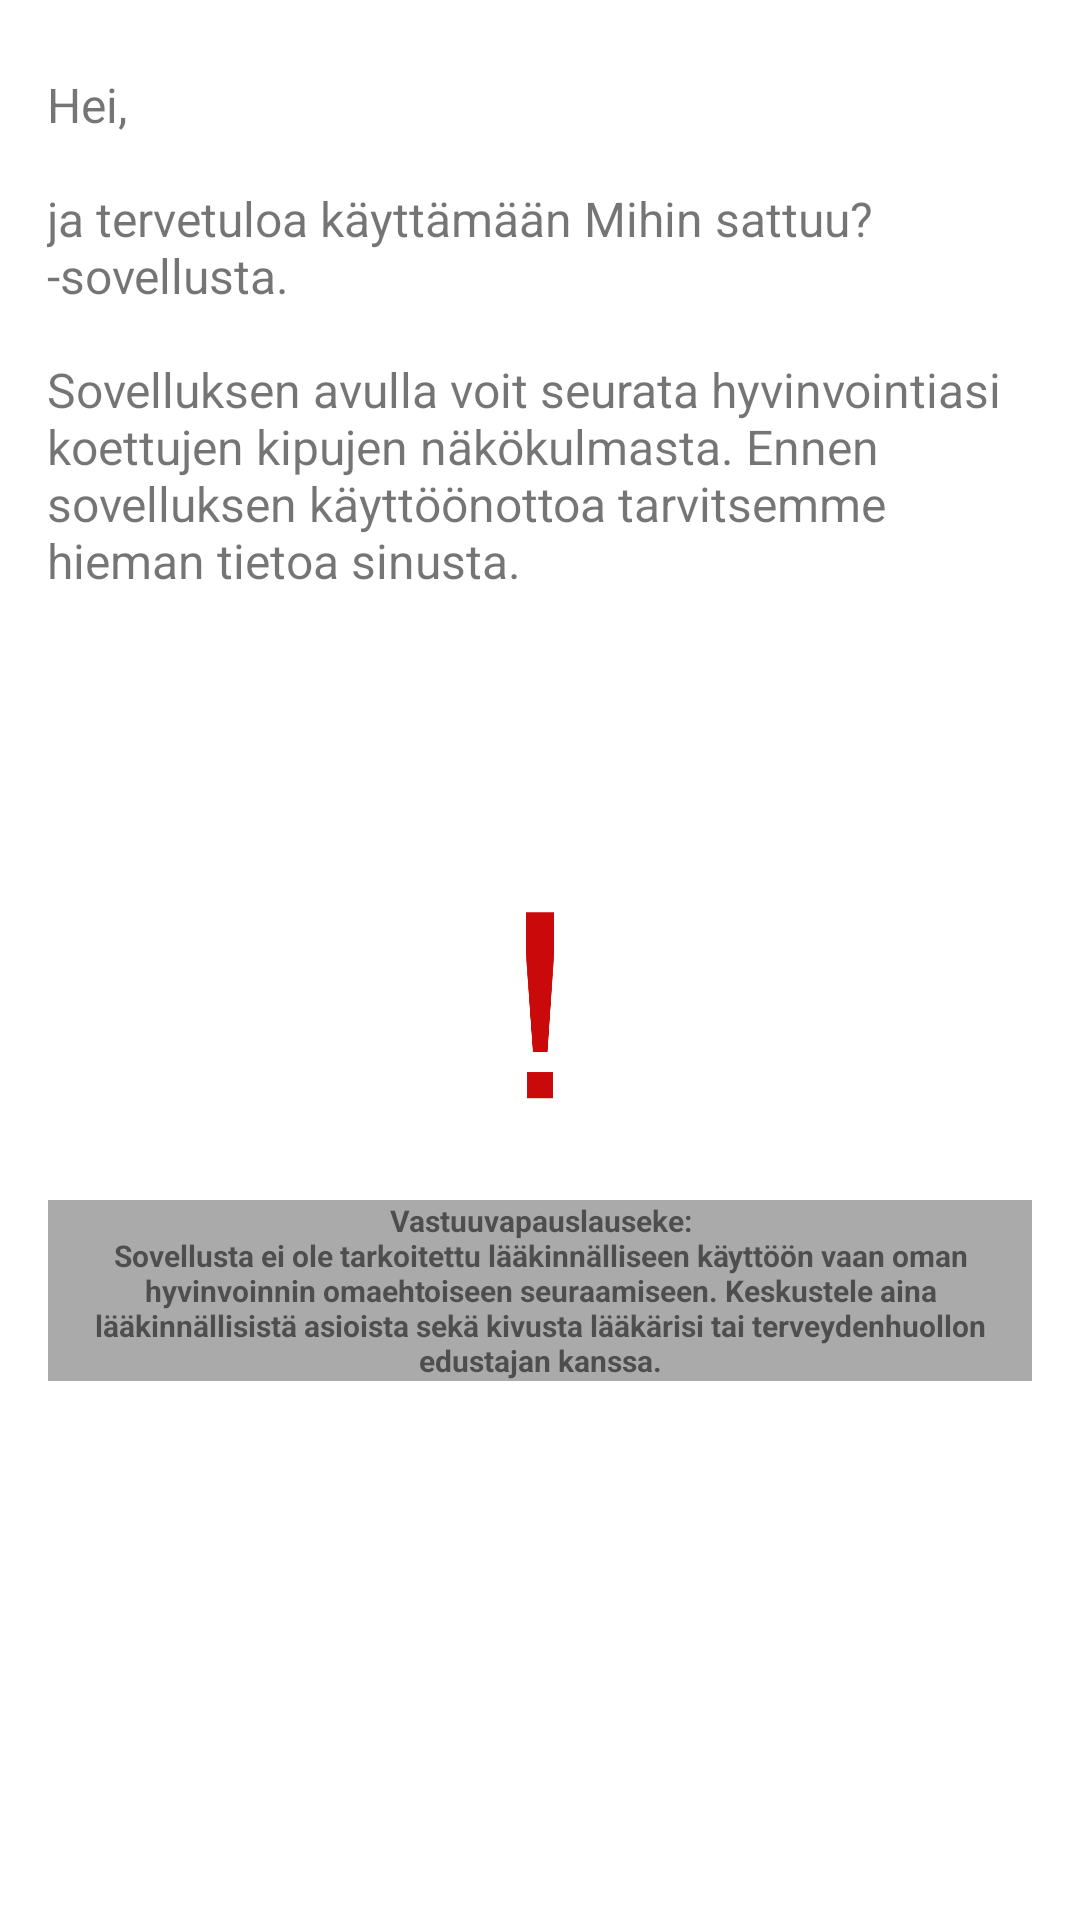

This screen was rendered from an Android layout file. Write that file and the resources it references.
<!-- AndroidManifest.xml: application theme Theme.HealthApplication -->
<!-- res/layout/fragment_hello_first.xml -->
<?xml version="1.0" encoding="utf-8"?>
<androidx.constraintlayout.widget.ConstraintLayout xmlns:android="http://schemas.android.com/apk/res/android"
    xmlns:app="http://schemas.android.com/apk/res-auto"
    xmlns:tools="http://schemas.android.com/tools"
    android:layout_width="match_parent"
    android:layout_height="match_parent"
    android:tag="first"
    tools:context=".FirstHelloFragment">

    <TextView
        android:id="@+id/textView"
        android:layout_width="329dp"
        android:layout_height="246dp"
        android:layout_marginStart="32dp"
        android:layout_marginTop="24dp"
        android:layout_marginEnd="32dp"
        android:text="@string/user_data_message"
        android:textAlignment="viewStart"
        android:textSize="16sp"
        app:layout_constraintEnd_toEndOf="parent"
        app:layout_constraintStart_toStartOf="parent"
        app:layout_constraintTop_toTopOf="parent" />

    <TextView
        android:id="@+id/textView7"
        android:layout_width="0dp"
        android:layout_height="wrap_content"
        android:layout_marginStart="16dp"
        android:layout_marginTop="32dp"
        android:layout_marginEnd="16dp"
        android:background="@android:color/darker_gray"
        android:text="@string/disclaimer"
        android:textAlignment="center"
        android:textSize="10sp"
        android:textStyle="bold"
        app:layout_constraintEnd_toEndOf="parent"
        app:layout_constraintHorizontal_bias="1.0"
        app:layout_constraintStart_toStartOf="parent"
        app:layout_constraintTop_toBottomOf="@+id/imageView" />

    <ImageView
        android:id="@+id/imageView"
        android:layout_width="65dp"
        android:layout_height="66dp"
        android:layout_marginTop="32dp"
        app:layout_constraintEnd_toEndOf="parent"
        app:layout_constraintStart_toStartOf="parent"
        app:layout_constraintTop_toBottomOf="@+id/textView"
        app:srcCompat="@drawable/alert" />

</androidx.constraintlayout.widget.ConstraintLayout>
<!-- resources referenced by this layout -->
<resources>
  <!-- drawable alert: png bitmap (drawable, 4304 bytes) -->
  <string name="disclaimer">Vastuuvapauslauseke:\nSovellusta ei ole tarkoitettu lääkinnälliseen käyttöön vaan oman hyvinvoinnin omaehtoiseen seuraamiseen. Keskustele aina lääkinnällisistä asioista sekä kivusta lääkärisi tai terveydenhuollon edustajan kanssa.</string>
  <string name="user_data_message">Hei, \n\nja tervetuloa käyttämään Mihin sattuu? -sovellusta.\n\nSovelluksen avulla voit seurata hyvinvointiasi koettujen kipujen näkökulmasta. Ennen sovelluksen käyttöönottoa tarvitsemme hieman tietoa sinusta.</string>
  <style name="Theme.HealthApplication" parent="Theme.MaterialComponents.DayNight.DarkActionBar">
          
          <item name="colorPrimary">@color/purple_500</item>
          <item name="colorPrimaryVariant">@color/purple_700</item>
          <item name="colorOnPrimary">@color/white</item>
          
          <item name="colorSecondary">@color/teal_200</item>
          <item name="colorSecondaryVariant">@color/teal_700</item>
          <item name="colorOnSecondary">@color/black</item>
          
          <item name="android:statusBarColor" tools:targetApi="l">?attr/colorPrimaryVariant</item>
          
      </style>
  <!-- not gathered from this repository: default colours our renderer supplied (Android Studio template values) -->
  <color name="purple_500">#FF6200EE</color>
  <color name="purple_700">#FF3700B3</color>
  <color name="teal_200">#FF03DAC5</color>
  <color name="teal_700">#FF018786</color>
  <color name="black">#FF000000</color>
  <color name="white">#FFFFFFFF</color>
</resources>
